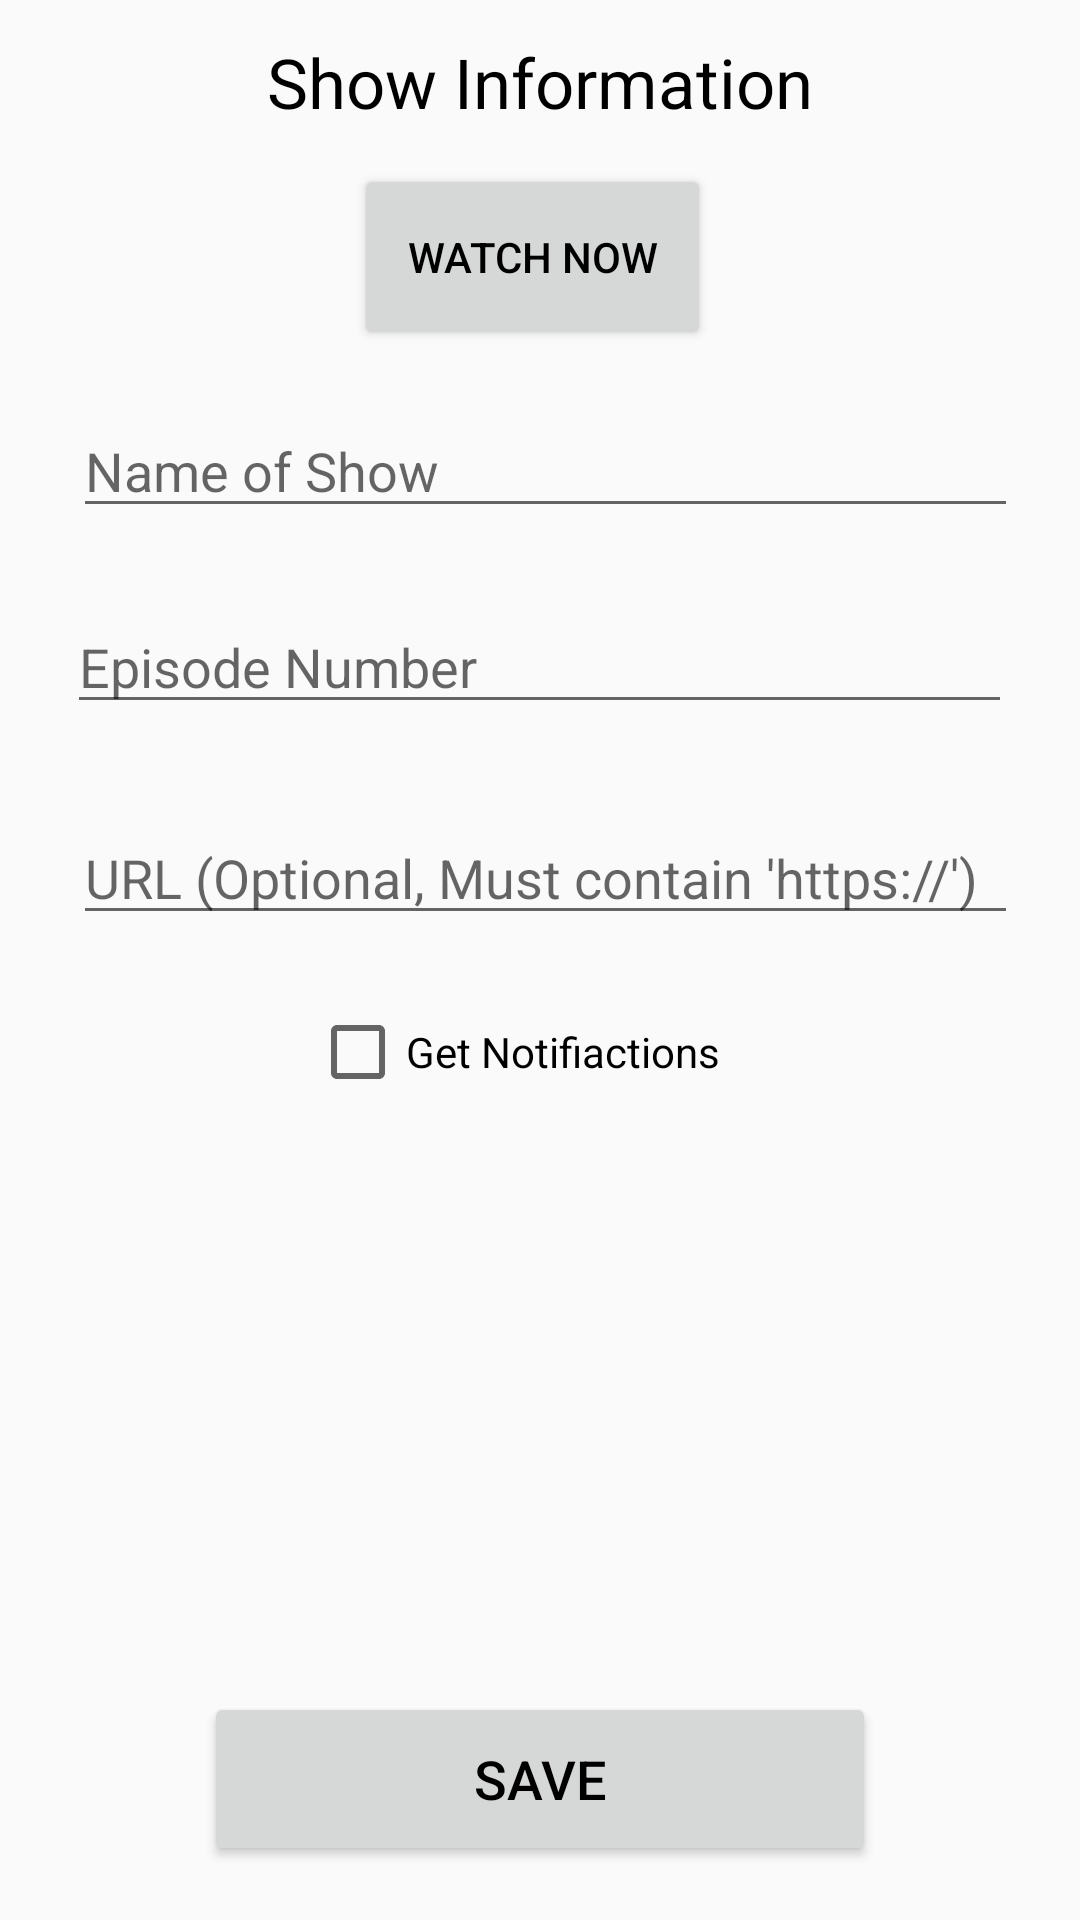

Here is an Android app screen rendered from its layout file. Give the layout XML and the strings, colors and styles it references.
<!-- AndroidManifest.xml: application theme LightTheme -->
<!-- res/layout/activity_editor.xml -->
<?xml version="1.0" encoding="utf-8"?>
<RelativeLayout xmlns:android="http://schemas.android.com/apk/res/android"
    xmlns:tools="http://schemas.android.com/tools"
    android:layout_width="match_parent"
    android:layout_height="match_parent"
    tools:context="com.example.example.tracker.EditorActivity">

    <TextView
        android:id="@+id/textView2"
        android:layout_width="wrap_content"
        android:layout_height="wrap_content"
        android:layout_alignParentTop="true"
        android:layout_centerHorizontal="true"
        android:layout_marginTop="12dp"
        android:text="Show Information"
        android:textSize="23sp" />

    <EditText
        android:id="@+id/showNameEt"
        android:layout_width="wrap_content"
        android:layout_height="wrap_content"
        android:layout_below="@+id/textView2"
        android:layout_alignStart="@+id/dayList"
        android:layout_marginStart="2dp"
        android:layout_marginTop="92dp"
        android:ems="15"
        android:hint="Name of Show"
        android:inputType="textPersonName" />

    <EditText
        android:id="@+id/showNumber"
        android:layout_width="wrap_content"
        android:layout_height="wrap_content"
        android:layout_below="@+id/showNameEt"
        android:layout_centerHorizontal="true"
        android:layout_marginTop="24dp"
        android:ems="15"
        android:hint="Episode Number"
        android:inputType="number" />

    <CheckBox
        android:id="@+id/notifyCheckbox"
        android:layout_width="153dp"
        android:layout_height="50dp"
        android:layout_below="@+id/urlText"
        android:layout_centerHorizontal="true"
        android:layout_marginTop="14dp"
        android:text="Get Notifiactions" />

    <TextView
        android:id="@+id/notificationTime"
        android:layout_width="wrap_content"
        android:layout_height="wrap_content"
        android:textStyle="bold"
        android:layout_below="@+id/notifyCheckbox"
        android:layout_centerHorizontal="true"
        android:layout_marginTop="10dp" />

    <Button
        android:id="@+id/deleteButton"
        android:layout_width="wrap_content"
        android:layout_height="wrap_content"
        android:layout_alignBaseline="@+id/planToWatchButton"
        android:layout_alignBottom="@+id/planToWatchButton"
        android:layout_toStartOf="@+id/notifyCheckbox"
        android:background="@android:color/transparent"
        android:drawableBottom="@drawable/delete_icon_black"
        android:text="Delete\n"
        android:textSize="10sp"
        android:windowSoftInputMode="adjustNothing"
        android:visibility="invisible" />

    <Button
        android:id="@+id/doneButton"
        android:layout_width="wrap_content"
        android:layout_height="wrap_content"
        android:layout_alignBaseline="@+id/deleteButton"
        android:layout_alignBottom="@+id/deleteButton"
        android:layout_marginStart="2dp"
        android:layout_marginBottom="5dp"
        android:layout_toEndOf="@+id/notifyCheckbox"
        android:background="@android:color/transparent"
        android:drawableBottom="@drawable/check_black"
        android:text="Mark As Done\n"
        android:textSize="10sp"
        android:visibility="invisible"
        android:windowSoftInputMode="adjustNothing" />

    <Button
        android:id="@+id/editorSaveBtn"
        android:layout_width="224dp"
        android:layout_height="58dp"
        android:layout_alignParentBottom="true"
        android:layout_centerHorizontal="true"
        android:layout_marginBottom="18dp"
        android:text="Save"
        android:textSize="18sp"
        android:windowSoftInputMode="adjustNothing" />

    <EditText
        android:id="@+id/urlText"
        android:layout_width="wrap_content"
        android:layout_height="wrap_content"
        android:layout_alignStart="@+id/showNameEt"
        android:layout_below="@+id/showNumber"
        android:layout_marginTop="29dp"
        android:ems="15"
        android:hint="URL (Optional, Must contain 'https://')"
        android:inputType="textPersonName"
        android:selectAllOnFocus="false"
        android:singleLine="true" />

    <Button
        android:id="@+id/planToWatchButton"
        android:layout_width="wrap_content"
        android:layout_height="67dp"
        android:layout_below="@+id/atDivider"
        android:layout_alignStart="@+id/editorSaveBtn"
        android:layout_alignBottom="@+id/editorSaveBtn"
        android:layout_marginStart="69dp"
        android:layout_marginTop="78dp"
        android:layout_marginBottom="73dp"
        android:background="@android:color/transparent"
        android:drawableBottom="@drawable/lightbulb_outline_black"
        android:text="Watch Later\n"
        android:textSize="10sp"
        android:visibility="invisible"
        android:windowSoftInputMode="adjustNothing" />

    <ListView
        android:id="@+id/dayList"
        android:layout_width="129dp"
        android:layout_height="98dp"
        android:layout_below="@+id/notificationTime"
        android:layout_alignStart="@+id/showNumber"
        android:layout_marginTop="24dp"
        android:divider="@android:color/transparent"
        android:isScrollContainer="false"
        android:visibility="invisible"
        android:windowSoftInputMode="adjustNothing" />

    <ListView
        android:id="@+id/timeList"
        android:layout_width="124dp"
        android:layout_height="97dp"
        android:layout_alignTop="@+id/dayList"
        android:layout_alignEnd="@+id/showNameEt"
        android:layout_marginEnd="-4dp"
        android:divider="@android:color/transparent"
        android:isScrollContainer="false"
        android:visibility="invisible"
        android:windowSoftInputMode="adjustNothing" />

    <Button
        android:id="@+id/watchNow"
        android:layout_width="169dp"
        android:layout_height="62dp"
        android:layout_below="@+id/textView2"
        android:layout_alignParentStart="true"
        android:layout_alignParentEnd="true"
        android:layout_marginStart="118dp"
        android:layout_marginTop="12dp"
        android:layout_marginEnd="123dp"
        android:text="Watch Now"
        android:textSize="14sp" />

    <TextView
        android:id="@+id/atDivider"
        android:layout_width="wrap_content"
        android:layout_height="wrap_content"
        android:layout_alignTop="@+id/dayList"
        android:layout_centerHorizontal="true"
        android:layout_marginTop="32dp"
        android:text="At"
        android:textSize="18sp"
        android:visibility="invisible" />

</RelativeLayout>
<!-- resources referenced by this layout -->
<resources>
  <!-- drawable check_black: png bitmap (drawable, 819 bytes) -->
  <!-- drawable delete_icon_black: png bitmap (drawable, 534 bytes) -->
  <!-- drawable lightbulb_outline_black: png bitmap (drawable, 882 bytes) -->
  <style name="LightTheme" parent="Theme.AppCompat.Light.NoActionBar">
          
          <item name="colorPrimary">@color/bluePrimary</item>
          <item name="colorPrimaryDark">@color/bluePrimaryDark</item>
          <item name="colorAccent">@color/blueAccent</item>
          <item name="android:navigationBarColor">@color/bluePrimary</item>
          <item name="android:textColor">@color/black</item>
          <item name="android:itemBackground">@color/white</item>
  
      </style>
  <color name="bluePrimary">#006aff</color>
  <color name="bluePrimaryDark">#3F51B5</color>
  <color name="blueAccent">#006aff</color>
  <color name="black">#000000</color>
  <color name="white">#ffffff</color>
</resources>
